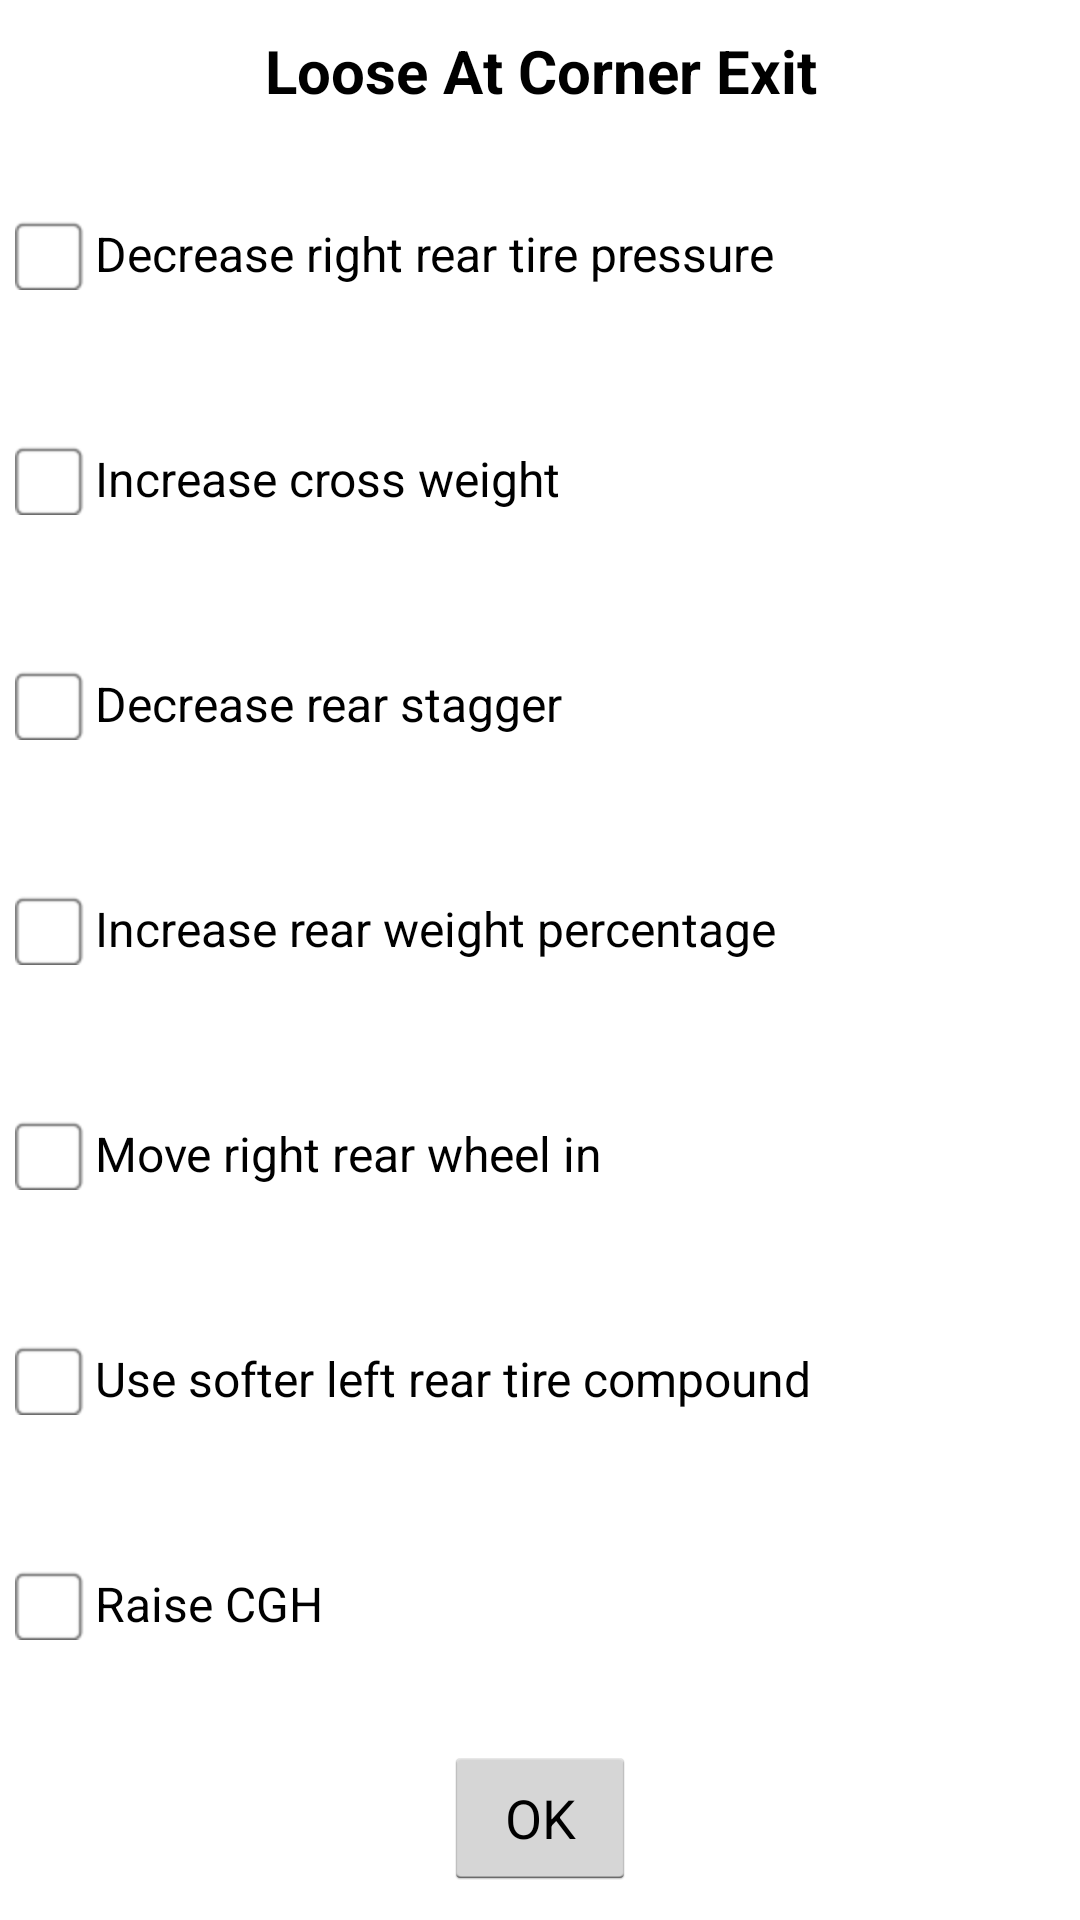

Reconstruct the res/layout file that produces this screen, plus the resources it refers to.
<!-- AndroidManifest.xml: application theme AppThemeOrg -->
<!-- res/layout/dirt_loose_at_corner_exit_dialog.xml -->
<?xml version="1.0" encoding="utf-8"?>
<LinearLayout xmlns:android="http://schemas.android.com/apk/res/android"
    android:layout_width="match_parent"
    android:layout_height="match_parent"
    android:layout_marginBottom="@dimen/activity_vertical_margin"
    android:layout_marginLeft="@dimen/activity_horizontal_margin"
    android:layout_marginRight="@dimen/activity_horizontal_margin"
    android:layout_marginTop="@dimen/activity_vertical_margin"
    android:background="@android:color/white"
    android:orientation="vertical">

    <TextView
        android:layout_width="match_parent"
        android:layout_height="wrap_content"
        android:gravity="center"
        android:padding="10dp"
        android:text="Loose At Corner Exit"
        android:textColor="@android:color/black"
        android:textSize="20sp"
        android:textStyle="bold" />

    <CheckBox
        android:id="@+id/firstLineCheckBox"
        android:layout_width="match_parent"
        android:layout_height="wrap_content"
        android:layout_margin="5dp"
        android:layout_weight="1"
        android:button="@drawable/done_choose_chbox_selector"
        android:text="Decrease right rear tire pressure"
        android:textColor="@android:color/black" />

    <CheckBox
        android:id="@+id/secondLineCheckBox"
        android:layout_width="match_parent"
        android:layout_height="wrap_content"
        android:layout_margin="5dp"
        android:layout_weight="1"
        android:button="@drawable/done_choose_chbox_selector"
        android:text="Increase cross weight"
        android:textColor="@android:color/black" />

    <CheckBox
        android:id="@+id/thirdLineCheckBox"
        android:layout_width="match_parent"
        android:layout_height="wrap_content"
        android:layout_margin="5dp"
        android:layout_weight="1"
        android:button="@drawable/done_choose_chbox_selector"
        android:text="Decrease rear stagger"
        android:textColor="@android:color/black" />

    <CheckBox
        android:id="@+id/fourthLineCheckBox"
        android:layout_width="match_parent"
        android:layout_height="wrap_content"
        android:layout_margin="5dp"
        android:layout_weight="1"
        android:button="@drawable/done_choose_chbox_selector"
        android:text="Increase rear weight percentage"
        android:textColor="@android:color/black" />

    <CheckBox
        android:id="@+id/fifthLineCheckBox"
        android:layout_width="match_parent"
        android:layout_height="wrap_content"
        android:layout_margin="5dp"
        android:layout_weight="1"
        android:button="@drawable/done_choose_chbox_selector"
        android:text="Move right rear wheel in"
        android:textColor="@android:color/black" />

    <CheckBox
        android:id="@+id/sixthLineCheckBox"
        android:layout_width="match_parent"
        android:layout_height="wrap_content"
        android:layout_margin="5dp"
        android:layout_weight="1"
        android:button="@drawable/done_choose_chbox_selector"
        android:text="Use softer left rear tire compound"
        android:textColor="@android:color/black" />

    <CheckBox
        android:id="@+id/seventhLineCheckBox"
        android:layout_width="match_parent"
        android:layout_height="wrap_content"
        android:layout_margin="5dp"
        android:layout_weight="1"
        android:button="@drawable/done_choose_chbox_selector"
        android:text="Raise CGH"
        android:textColor="@android:color/black" />

    <LinearLayout
        android:layout_width="match_parent"
        android:layout_height="wrap_content"
        android:gravity="center">

        <Button
            android:id="@+id/okButton"
            android:layout_width="wrap_content"
            android:layout_height="wrap_content"
            android:layout_margin="10dp"
            android:text="@android:string/ok" />

    </LinearLayout>

</LinearLayout>
<!-- resources referenced by this layout -->
<resources>
  <dimen name="activity_horizontal_margin">16dp</dimen>
  <dimen name="activity_vertical_margin">16dp</dimen>
  <!-- drawable done_choose_chbox_selector (drawable) -->
  <selector xmlns:android="http://schemas.android.com/apk/res/android">
      <item android:state_checked="false" android:drawable="@drawable/select_button" />
      <item android:state_checked="true" android:drawable="@drawable/select_button_pressed" />
  </selector>
  <style name="AppThemeOrg" parent="android:Theme.Holo.Light.DarkActionBar">
          
      </style>
  <!-- drawable select_button: png bitmap (drawable-hdpi, 574 bytes) -->
  <!-- drawable select_button_pressed: png bitmap (drawable-hdpi, 1304 bytes) -->
</resources>
